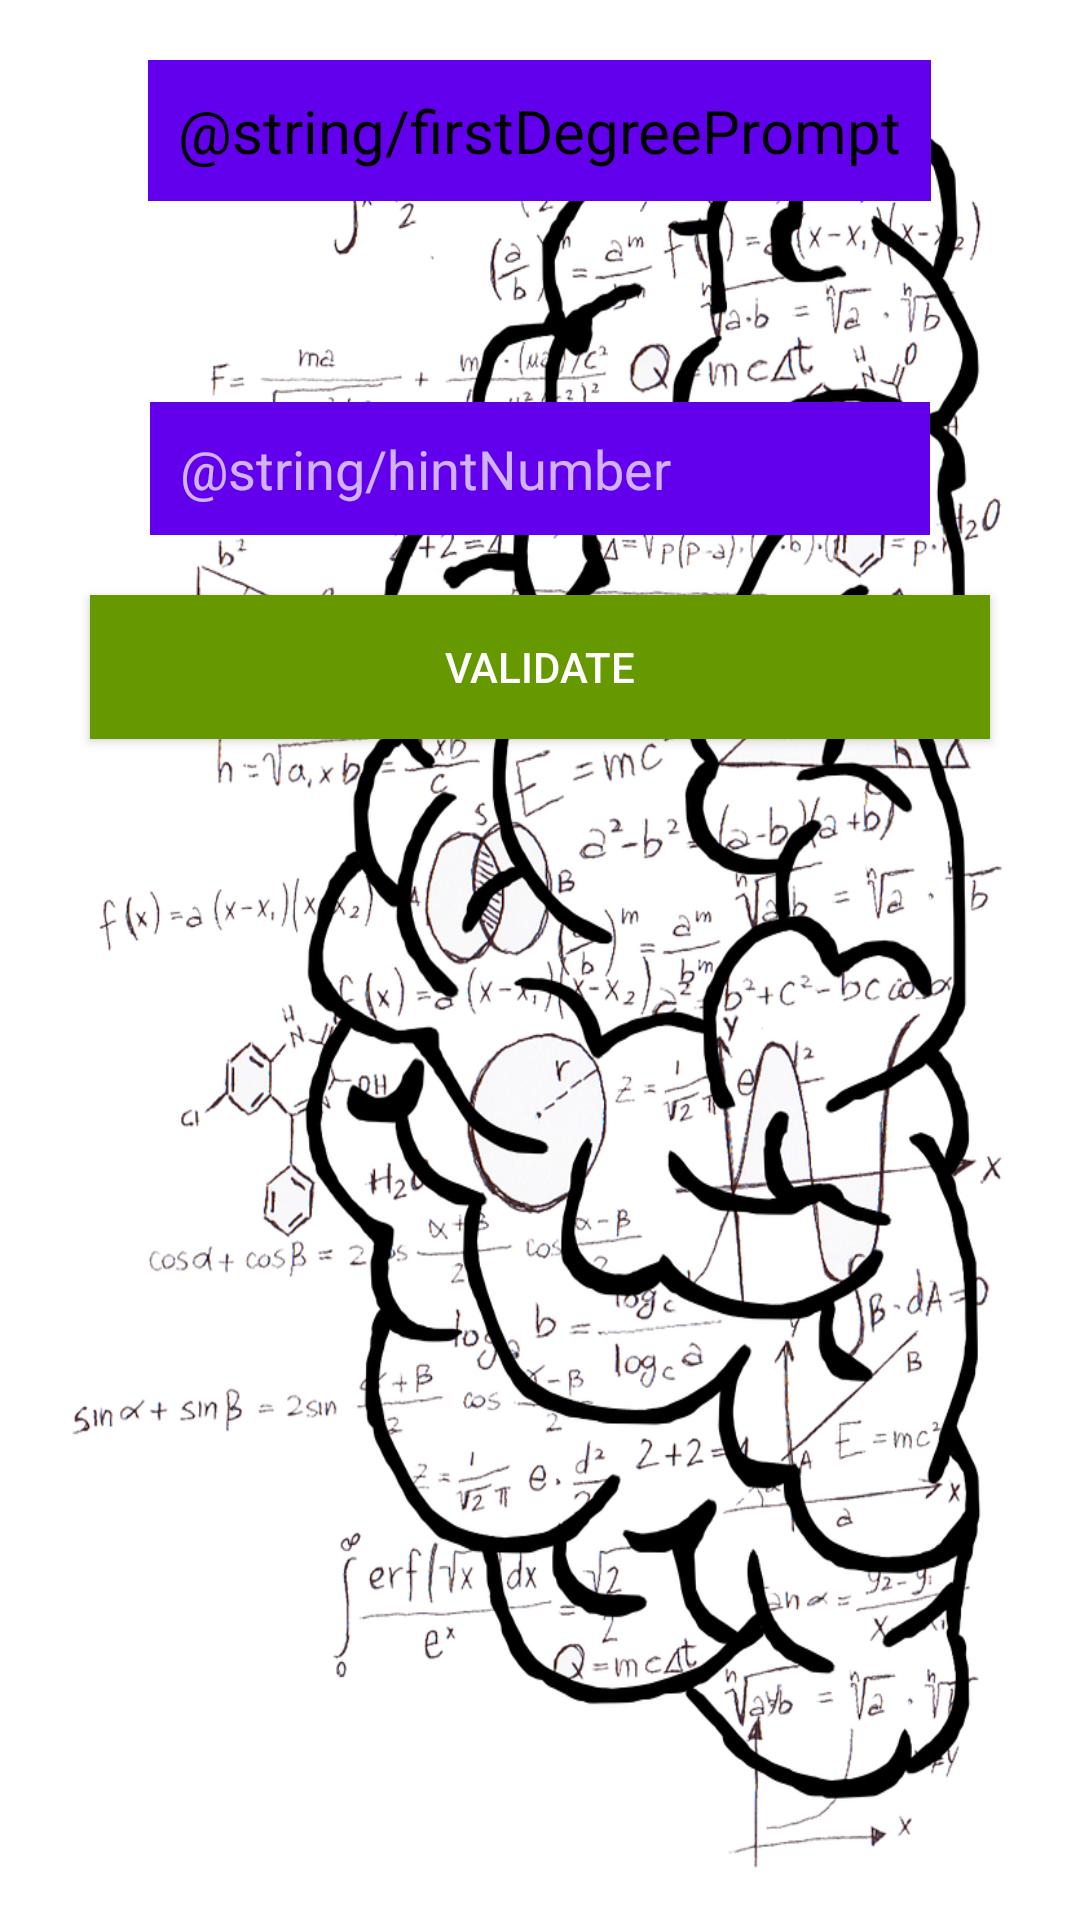

Produce the Android XML layout that renders to this screen, including the resource entries it uses.
<!-- AndroidManifest.xml: application theme AppTheme -->
<!-- res/layout/activity_first_degree.xml -->
<?xml version="1.0" encoding="utf-8"?>
<android.support.constraint.ConstraintLayout xmlns:android="http://schemas.android.com/apk/res/android"
    xmlns:tools="http://schemas.android.com/tools"
    android:layout_width="match_parent"
    android:layout_height="match_parent"
    tools:context="com.abdallahmeebed.maths101.FirstDegreeActivity">

    <LinearLayout
        android:layout_width="match_parent"
        android:layout_height="match_parent"
        android:orientation="vertical"
        android:gravity="center_horizontal">

        <TextView
            android:layout_width="wrap_content"
            android:layout_height="wrap_content"
            android:background="@color/colorPrimary"
            android:layout_margin="20dp"
            android:padding="10dp"
            android:text="@string/firstDegreePrompt"
            android:textAlignment="center"
            android:textColor="@android:color/black"
            android:textSize="20sp" />

        <TextView
            android:id="@+id/firstDegreeLine"
            android:layout_width="wrap_content"
            android:layout_height="wrap_content"
            android:background="@android:color/white"
            android:textAlignment="center"
            android:textColor="@android:color/black"
            android:textSize="20sp" />

        <EditText
            android:id="@+id/firstDegreeAnswer"
            android:layout_width="match_parent"
            android:layout_height="wrap_content"
            android:layout_marginBottom="20dp"
            android:layout_marginLeft="50dp"
            android:layout_marginRight="50dp"
            android:layout_marginTop="20dp"
            android:background="@color/colorPrimary"
            android:ems="15"
            android:hint="@string/hintNumber"
            android:inputType="number"
            android:labelFor="@id/numberQuestionAnswer"
            android:padding="10dp"
            android:textColor="@android:color/background_dark" />

        <Button
            android:id="@+id/validateFirstDegreeButton"
            android:layout_width="match_parent"
            android:layout_height="wrap_content"
            android:layout_marginLeft="30dp"
            android:layout_marginRight="30dp"
            android:background="@android:color/holo_green_dark"
            android:text="@string/validateButton"
            android:onClick="checkAnswer" />


    </LinearLayout>
</android.support.constraint.ConstraintLayout>
<!-- resources referenced by this layout -->
<resources>
  <string name="validateButton">Validate</string>
  <style name="AppTheme" parent="Theme.AppCompat.NoActionBar">
          
          <item name="colorPrimary">@color/colorPrimary</item>
          <item name="colorPrimaryDark">@color/colorPrimaryDark</item>
          <item name="colorAccent">@color/colorAccent</item>
          <item name="android:windowBackground">@drawable/brain</item>
      </style>
  <!-- drawable brain: png bitmap (drawable, 486570 bytes) -->
  <!-- not gathered from this repository: default colours our renderer supplied (Android Studio template values) -->
  <color name="colorPrimary">#FF6200EE</color>
  <color name="colorPrimaryDark">#FF3700B3</color>
  <color name="colorAccent">#FF03DAC5</color>
</resources>
